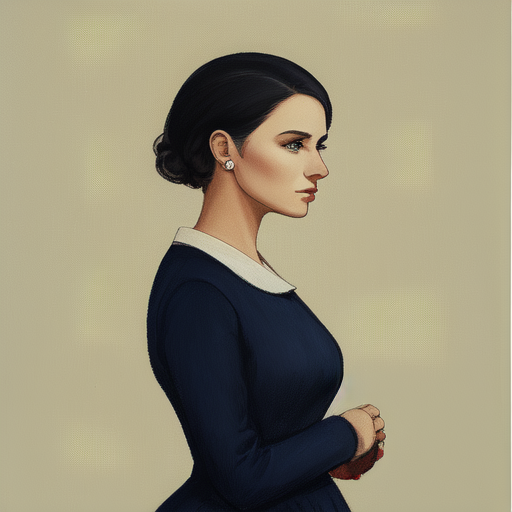
Generation parameters embedded in this image by AUTOMATIC1111 Stable Diffusion web UI or a fork of it (Forge, ...) (PNG 'parameters' text chunk):
a modern woman
Negative prompt: [NSFW]
Steps: 25, Sampler: Euler a, CFG scale: 7, Seed: 4020398755, Size: 512x512, Model hash: 98690662, Batch size: 3, Batch pos: 1, ENSD: 31337